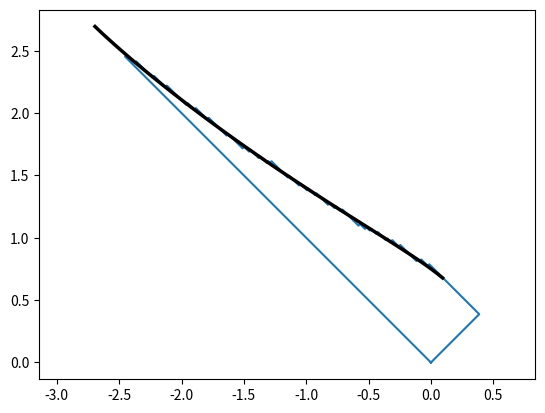

The script that saved this image:
import random
import matplotlib.pyplot as plt
import numpy as np


def limitShape(u):
    return (2/np.pi)*(u*np.arcsin(u/np.sqrt(2)) + np.sqrt(2-u**2))

def limitShapeConj(c,u):
    return (2/np.pi)*(u*np.arcsin((u+c)/(2*np.sqrt(1+u*c)))+ (1/c)*np.arccos((2+u*c-c*c)/(2*np.sqrt(1+u*c))) + (1/2)*np.sqrt(4-(u-c)**2))

def limitShape2(u):
    return (2/np.pi)*(u*np.arcsin(u/2) + np.sqrt(4-u**2))

def limitShape3(c,u):
    return (np.sqrt(2)/np.pi)*(2/np.sqrt(2) * u*np.arcsin((2/np.sqrt(2)*u+c)/(2*np.sqrt(1+2/np.sqrt(2)*u*c))) + 1/c*np.arccos((2+2/np.sqrt(2)*u*c-c*c)/(2*np.sqrt(1+2/np.sqrt(2)*u*c)))+ 1/2*np.sqrt(4-(2/np.sqrt(2)*u-c)**2))

def generate_random_word(n,k):
    result = []
    for i in range(1,n+1):
        result += [i] * k

    result_list = result
    random.shuffle(result_list)

    return result_list

def rsk(w):
    tableau = []
    for i in range(len(w)):
        row = 0
        bumped = w[i]
        while(True):
            if row == len(tableau):
                tableau.append([bumped])
                break
            bumpedPrev = bumped
            for j in range(len(tableau[row])):
                if bumped < tableau[row][j]:
                    bumped = tableau[row][j] 
                    tableau[row][j] = bumpedPrev
                    break
            if bumped == bumpedPrev:
                tableau[row]+=[bumpedPrev]
                break
            row += 1
        
        if i % (len(w)//10) == 0:
            print(f"At {100*i/len(w)}%")
        
    return tableau

def rot(x,y):
    theta = np.radians(45)

    x_rotated = x * np.cos(theta) - y * np.sin(theta)
    y_rotated = x * np.sin(theta) + y * np.cos(theta)
    return x_rotated,y_rotated

def rotBack(x,y):
    theta = np.radians(-135)

    x_rotated = x * np.cos(theta) - y * np.sin(theta)
    y_rotated = x * np.sin(theta) + y * np.cos(theta)
    return x_rotated,y_rotated

def rot135(x,y):
    theta = np.radians(135)

    x_rotated = x * np.cos(theta) - y * np.sin(theta)
    y_rotated = x * np.sin(theta) + y * np.cos(theta)
    return x_rotated,y_rotated


# Example usage
n = 30
k = 100

d = {}
samples = 1

# for i in range(samples):
#     w = generate_random_word(n,k)
#     if str(w) not in d:
#         d[str(w)] = 1
#     else:
#         d[str(w)] += 1

# for word, count in d.items():
#     print(f"{word}: has probability {count/samples}")

# print(len(d))

firstRowXList = []
lastRowYList = []
for ite in range(samples):
    # n += ite*100
    # k += ite*50
    w = generate_random_word(n,k)
    P = rsk(w)

    dataX = []
    dataY = []

    dataX += [0]
    dataY += [0]
    firstRowX = 0
    firstRowY = 0
    lastRowY = 0
    lastRowX = 0
    for i in range(len(P)):
        tmpX1 = i/((n*k)**0.5)
        tmpX2 = (i+1)/((n*k)**0.5)
        tmpY1 = len(P[i])/((n*k)**0.5)
        tmpY2 = len(P[i])/((n*k)**0.5)
        rX1, rY1 = rot(tmpX1, tmpY1)
        rX2, rY2 = rot(tmpX2, tmpY2)
        dataX += [rX1]
        dataX += [rX2]
        dataY += [rY1]
        dataY += [rY2]
        if i == 0:
            firstRowX = rX1
            firstRowY = rY1


    tmpX1 = len(P)/((n*k)**0.5)
    tmpY1 = 0
    rX1, rY1 = rot(tmpX1, tmpY1)
    lastRowX = rX1
    lastRowY = rY1
    dataX += [rX1]
    dataY += [rY1]
    dataX += [0]
    dataY += [0]
    (rfirstRowX, rfirstRowY) = rotBack(firstRowX, firstRowY)
    (rlastRowX, rlastRowY) = rotBack(lastRowX, lastRowY)

    firstRowXList += [rfirstRowX]
    lastRowYList += [rlastRowY]

    plt.plot(dataX,dataY)

    # if ite % (samples//10) == 0:
        # print(f"At {100*ite/samples}%")

c = np.sqrt(k/n)
firstRowXAv = sum(firstRowXList) / len(firstRowXList)
lastRowYAv = sum(lastRowYList) / len(lastRowYList)
print("avs:", firstRowXAv, lastRowYAv)
x_values = np.linspace(c-2+0.000001, c+2-0.000001, 100)
# y_values = limitShape(x_values)
y_values = limitShape3(c,x_values)
# y_values = limitShape2(x_values)
# x_scaled = []
# y_scaled = []

# for i in range(len(x_values)):
#     xtmp, ytmp = rotBack(x_values[i],y_values[i])
#     tmpX = xtmp
#     xtmp *= firstRowXAv/2
#     ytmp *= lastRowYAv/(-2)
#     ytmp -= 0*np.e**(2-tmpX)*np.sin(-np.pi/2*(tmpX-2))

#     rxtmp, rytmp = rot135(xtmp,ytmp)

#     x_scaled += [rxtmp]
#     y_scaled += [rytmp]


plt.plot(-x_values, y_values, c="black", linewidth=2.5)

plt.axis('equal')
# plt.savefig(f"./k30/n{n}_k{k}_samples{samples}.png", dpi=600)
# plt.clf()
plt.show()